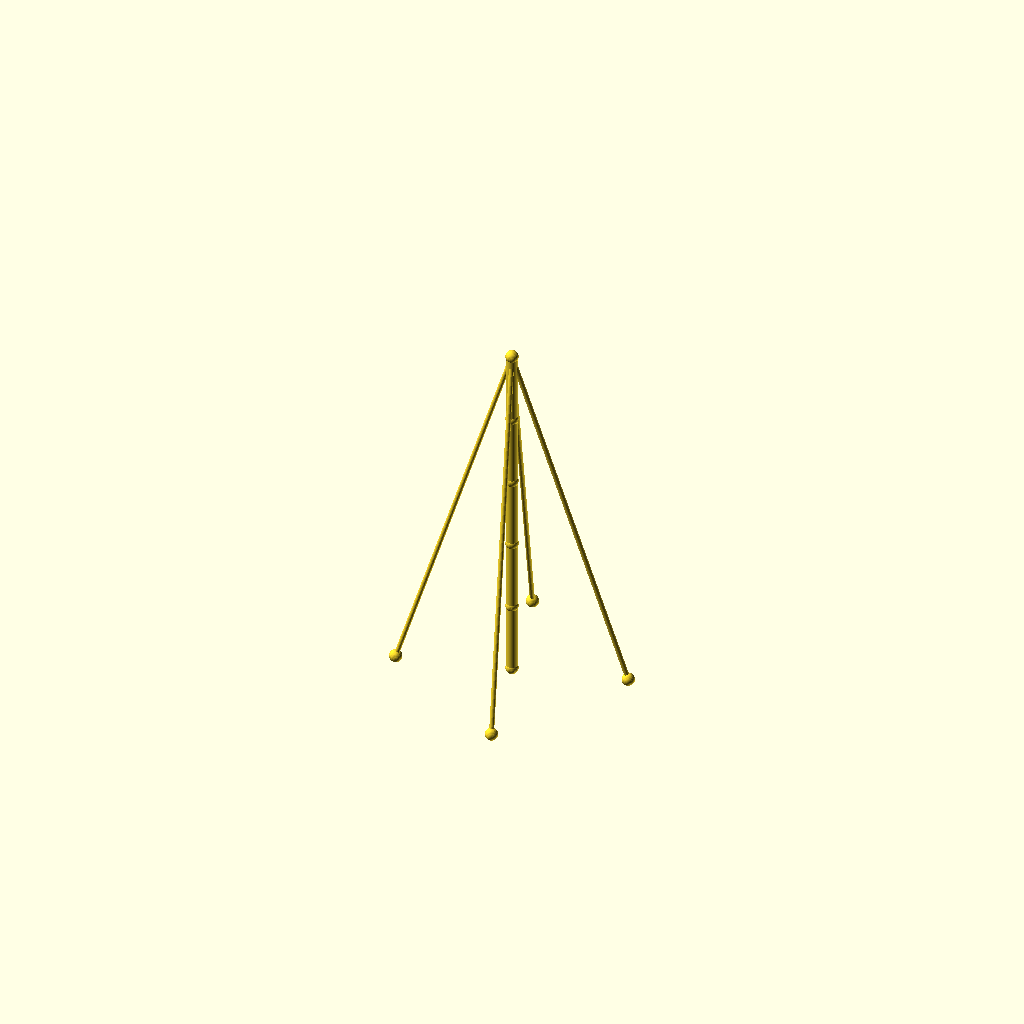
Cell 1: rendered with the file's own defaults.
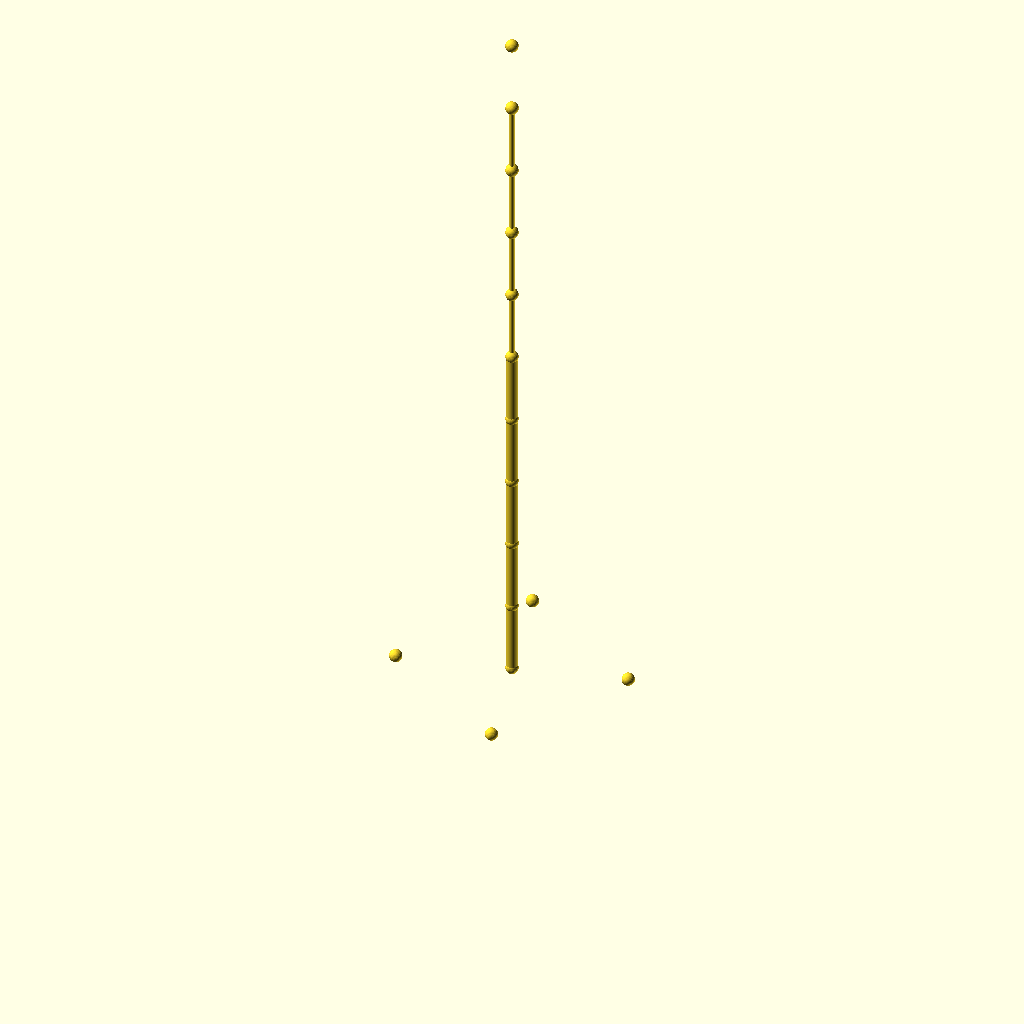
Cell 2: the same model with sections = 10.
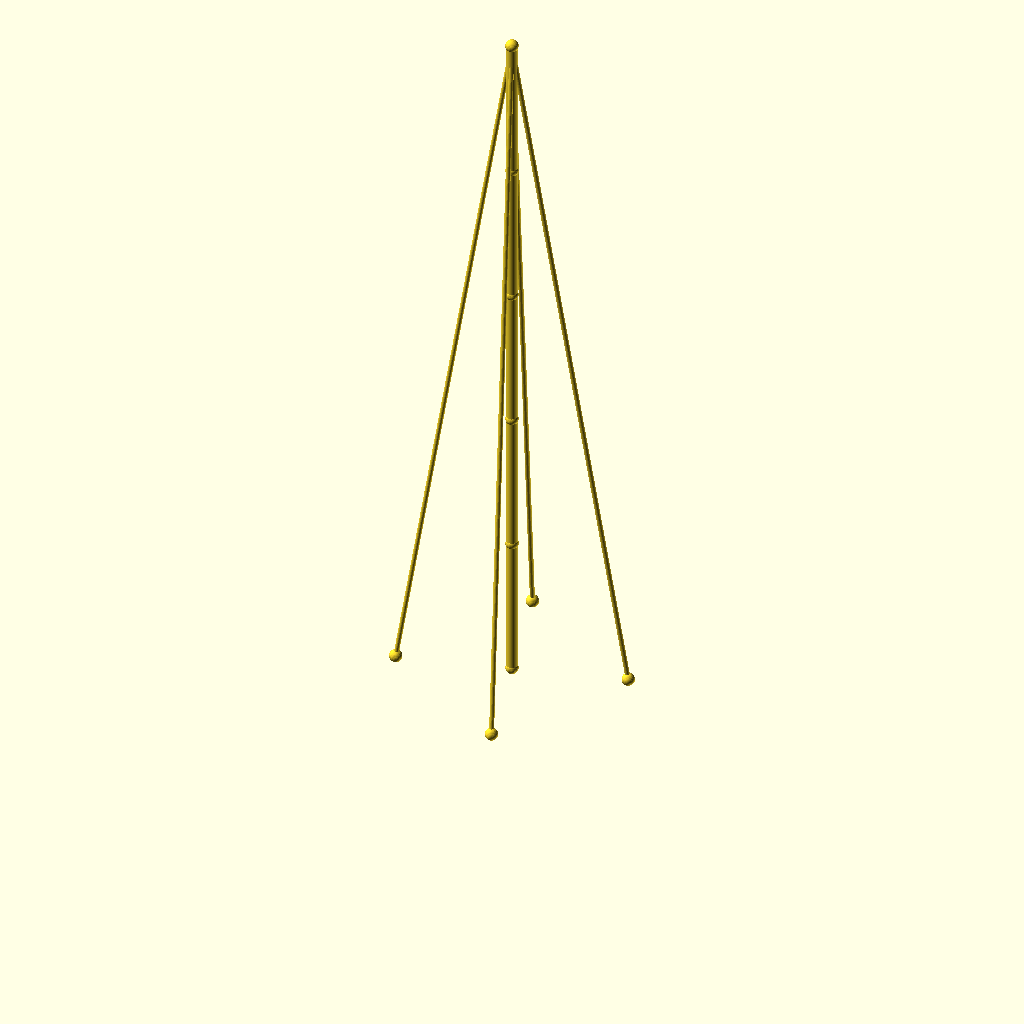
Cell 3: seg_h = 90 (everything else at default).
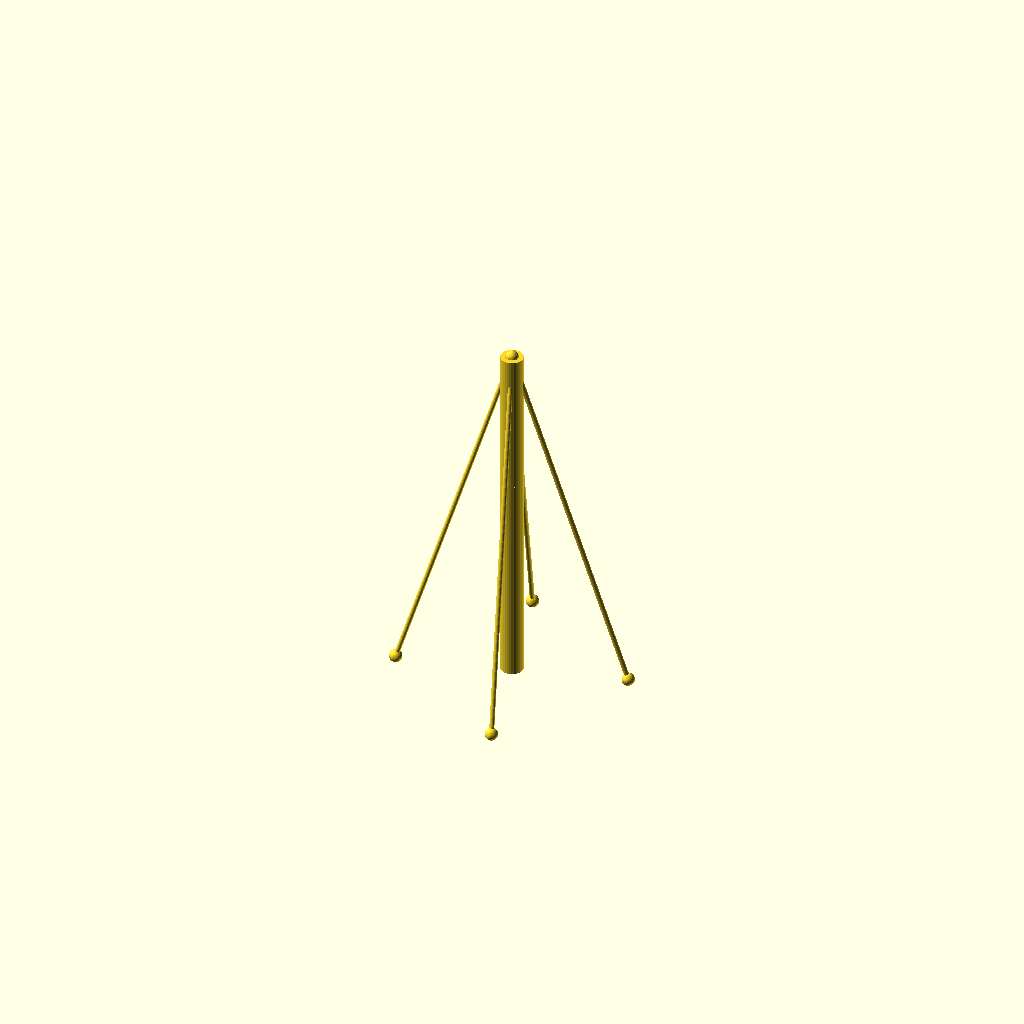
Cell 4: mast_r = 7 (everything else at default).
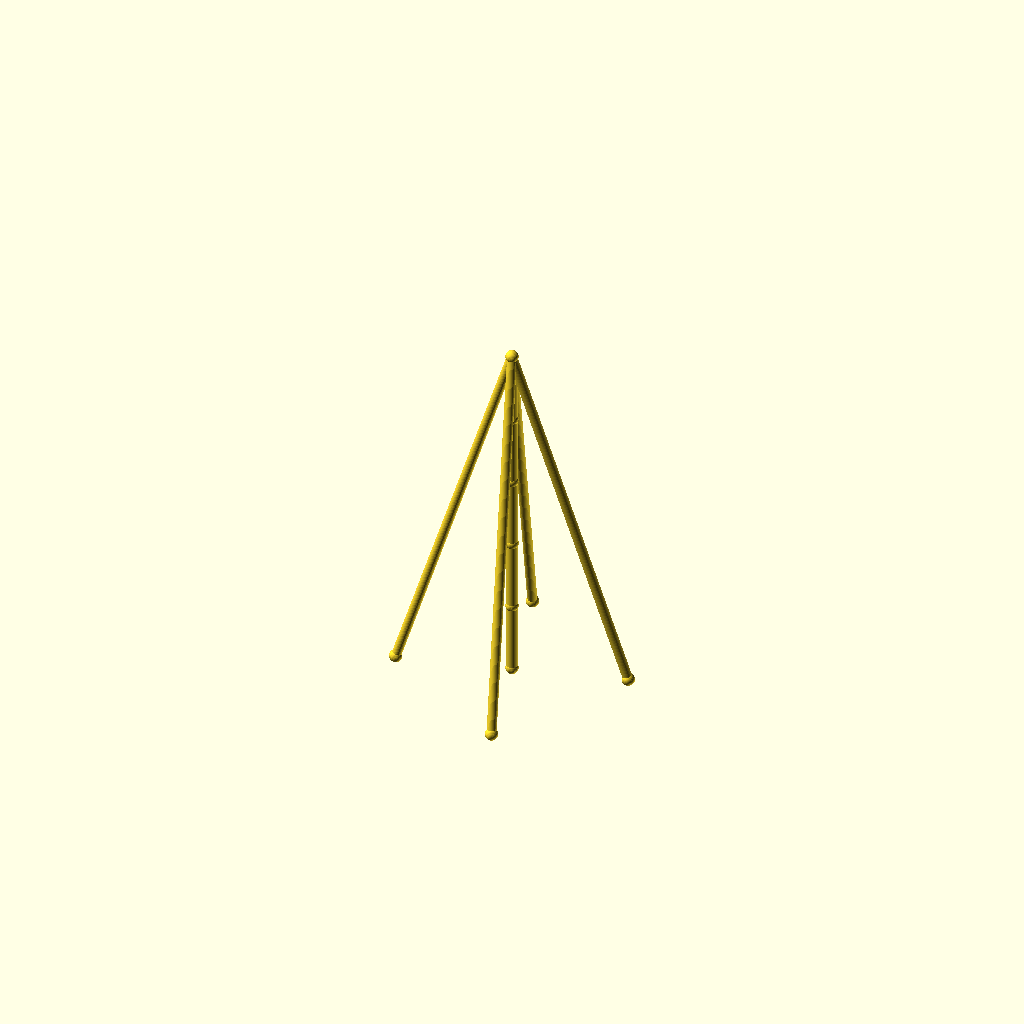
Cell 5: guy_r = 3 (everything else at default).
One fixed orthographic camera (rotation 55°, 0°, 25°; colour scheme Cornfield) for every cell.
Source of the model, optional_data/data/wire2/guymasts/scene_0025.scad:
$fn = 32;

// ----------------------------------------------------------------------
// Guyed mast: 5 sections of 45 mm, 4 anchors on R70
// ----------------------------------------------------------------------

// --- parameters (mm) ---
sections = 5;             // number of mast sections
seg_h = 45;               // section height
mast_r = 3.5;             // mast member radius
guy_r = 1.5;              // guy wire radius
joint_r = 4;              // joint ball radius
anchors_n = 4;            // number of ground anchors
anchor_r = 70;            // anchor ring radius
anchor_step = 90;         // angle between anchors, degrees
anchor_a0 = 15;           // angle of the first anchor, degrees
tiers = 1;                // number of guy tiers
guy_h_5 = 225;            // guy tier height (section 5)

bbox_x = anchor_r * (cos(anchor_a0 + 0 * anchor_step) - cos(anchor_a0 + 2 * anchor_step)) + 2 * joint_r;  // overall X, joints included
bbox_y = anchor_r * (sin(anchor_a0 + 1 * anchor_step) - sin(anchor_a0 + 3 * anchor_step)) + 2 * joint_r;  // overall Y, joints included
bbox_z = sections * seg_h + 2 * joint_r;  // overall Z, joints included
mast_d = 2 * mast_r;  // mast trunk diameter
guy_d = 2 * guy_r;  // guy wire diameter
joint_d = 2 * joint_r;  // joint ball diameter
nodes = concat([for (i = [0 : sections]) [0, 0, i * seg_h]], [for (k = [0 : anchors_n - 1]) [anchor_r * cos(anchor_a0 + k * anchor_step), anchor_r * sin(anchor_a0 + k * anchor_step), 0]]);

module member(a, b, r) {
  /* round stock from joint a to joint b, ends buried in the joint balls */
  d = b - a;
  length = norm(d);
  translate(a) rotate([0, acos(d[2] / length), atan2(d[1], d[0])])
    cylinder(h = length, r = r);
}

module joint(p, r) {
  /* ball at the joint centre, fatter than every member meeting there */
  translate(p) sphere(r = r);
}

/* members - each call is one graph edge */
member(nodes[0], nodes[1], mast_r);
member(nodes[1], nodes[2], mast_r);
member(nodes[2], nodes[3], mast_r);
member(nodes[3], nodes[4], mast_r);
member(nodes[4], nodes[5], mast_r);
member(nodes[5], nodes[6], guy_r);
member(nodes[5], nodes[7], guy_r);
member(nodes[5], nodes[8], guy_r);
member(nodes[5], nodes[9], guy_r);

/* joint balls */
for (p = nodes) joint(p, joint_r);
Customizer parameters (derived from the source; name, type, default, range or options):
sections: number, default 5
seg_h: number, default 45
mast_r: number, default 3.5
guy_r: number, default 1.5
joint_r: number, default 4
anchors_n: number, default 4
anchor_r: number, default 70
anchor_step: number, default 90
anchor_a0: number, default 15
tiers: number, default 1
guy_h_5: number, default 225
